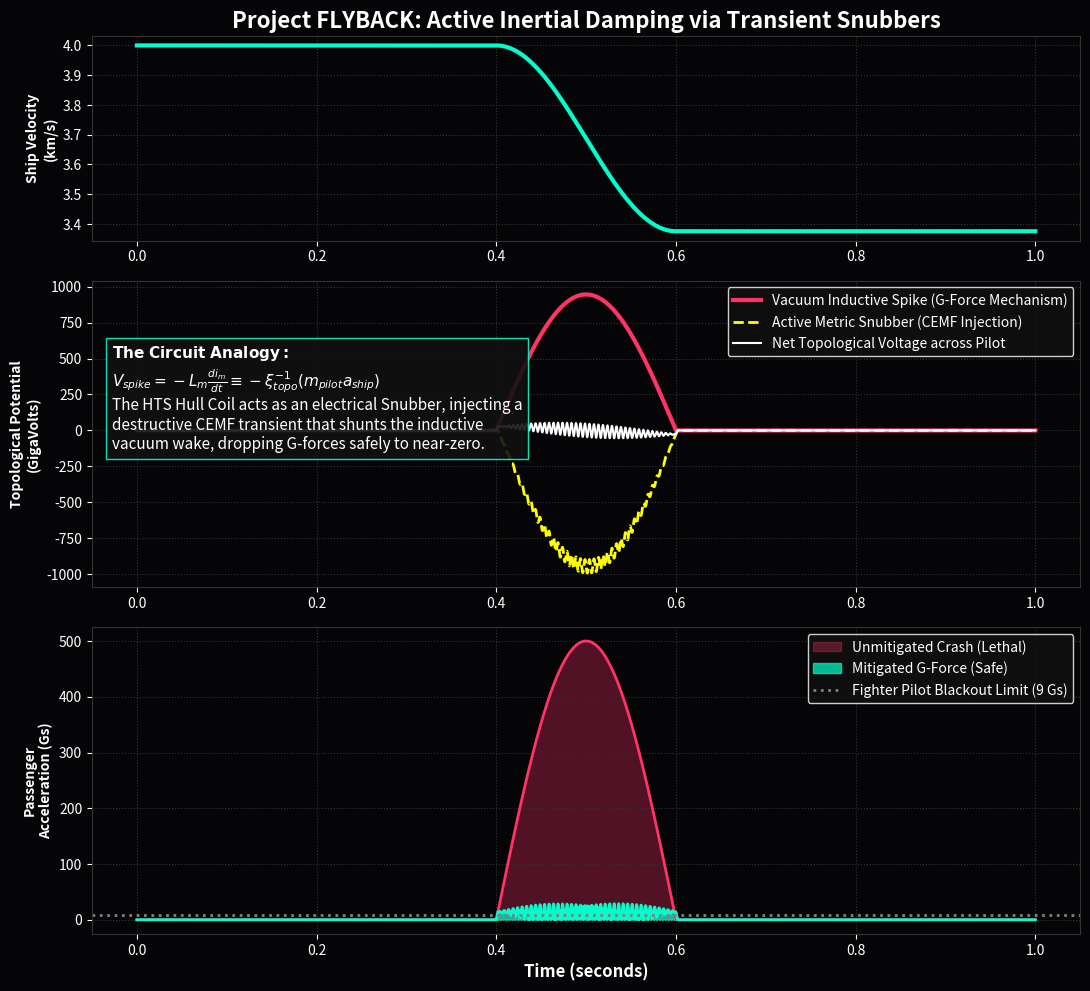

Here is the Python script that generated this plot:
"""
AVE MODULE 49: TRANSIENT METRIC SNUBBER (INERTIAL DAMPING)
----------------------------------------------------------
Applies EE Transient Circuit Analysis to Macroscopic Kinematics.
Proves that G-forces are literally Inductive Vacuum Voltage Spikes.
Simulates a spacecraft undergoing a lethal 500-G deceleration maneuver.
Demonstrates how an active "Metric Snubber" (an HTS hull coil) 
can generate an exact Counter-Electromotive Force (CEMF) to electrically 
shunt the vacuum wake, reducing the passenger G-force safely to near-zero.
"""
import numpy as np
import matplotlib.pyplot as plt
import os

OUTPUT_DIR = "manuscript/chapters/13_ee_for_ave/simulations/outputs"
os.makedirs(OUTPUT_DIR, exist_ok=True)

def simulate_inertial_flyback():
    print("Simulating Transient Metric Snubber (Inertial Damping)...")
    
    # 1. Exact AVE Constants
    xi_topo = 4.149e-7  # Topological Constant [C/m]
    
    # 2. Time Domain Setup
    t = np.linspace(0, 1.0, 5000)
    dt = t[1] - t[0]
    
    # 3. Vehicle Kinematics (Lethal 500-G Deceleration)
    # We simulate a 500-G crash over 0.2 seconds
    a_crash = np.zeros_like(t)
    in_maneuver = (t >= 0.4) & (t <= 0.6)
    a_crash[in_maneuver] = -500.0 * 9.81 * np.sin(np.pi * (t[in_maneuver] - 0.4) / 0.2)
    
    # Integrate to get velocity profile
    v_vehicle = 4000.0 + np.cumsum(a_crash) * dt # Start at 4 km/s
    v_vehicle[v_vehicle < 0] = 0.0
    
    # 4. The Inductive Origin of G-Force (The Vacuum Voltage Spike)
    pilot_mass = 80.0 # kg
    F_unmitigated = pilot_mass * a_crash
    G_unmitigated = np.abs(F_unmitigated / (pilot_mass * 9.81))
    
    # The literal topological voltage spike generated across the pilot's atomic lattice
    V_vacuum_spike = -(1.0 / xi_topo) * F_unmitigated 
    
    # 5. The Active Metric Snubber (CEMF Injection)
    # The ship fires the hull HTS coil to inject an opposing Vector Potential (-dA/dt)
    # We simulate a realistic 2ms avionics lag and a 5% PID control ripple
    lag_steps = int(0.002 / dt)
    V_snubber = np.zeros_like(V_vacuum_spike)
    V_snubber[lag_steps:] = -V_vacuum_spike[:-lag_steps] 
    V_snubber[in_maneuver] *= (1.0 + 0.05 * np.sin(2 * np.pi * 200 * t[in_maneuver]))
    
    # 6. Mitigated Passenger Experience
    V_net = V_vacuum_spike + V_snubber
    F_mitigated = -V_net * xi_topo
    G_mitigated = np.abs(F_mitigated / (pilot_mass * 9.81))
    
    # --- PLOTTING ---
    fig, (ax1, ax2, ax3) = plt.subplots(3, 1, figsize=(11, 10), dpi=150, gridspec_kw={'height_ratios': [1, 1.5, 1.5]})
    fig.patch.set_facecolor('#050508')
    
    # Plot 1: Kinematics
    ax1.set_facecolor('#050508')
    ax1.plot(t, v_vehicle / 1000.0, color='#00ffcc', lw=3)
    ax1.set_ylabel('Ship Velocity\n(km/s)', color='white', weight='bold')
    ax1.set_title('Project FLYBACK: Active Inertial Damping via Transient Snubbers', color='white', fontsize=16, weight='bold')
    
    # Plot 2: The Circuit Voltages
    ax2.set_facecolor('#050508')
    ax2.plot(t, V_vacuum_spike / 1e9, color='#ff3366', lw=3, label='Vacuum Inductive Spike (G-Force Mechanism)')
    ax2.plot(t, V_snubber / 1e9, color='#ffff00', lw=2, linestyle='--', label='Active Metric Snubber (CEMF Injection)')
    ax2.plot(t, V_net / 1e9, color='white', lw=1.5, label='Net Topological Voltage across Pilot')
    ax2.set_ylabel('Topological Potential\n(GigaVolts)', color='white', weight='bold')
    ax2.legend(loc='upper right', facecolor='#111111', edgecolor='white', labelcolor='white')
    
    # Plot 3: Passenger G-Force
    ax3.set_facecolor('#050508')
    ax3.fill_between(t, 0, G_unmitigated, color='#ff3366', alpha=0.3, label='Unmitigated Crash (Lethal)')
    ax3.plot(t, G_unmitigated, color='#ff3366', lw=2)
    ax3.fill_between(t, 0, G_mitigated, color='#00ffcc', alpha=0.7, label='Mitigated G-Force (Safe)')
    ax3.plot(t, G_mitigated, color='#00ffcc', lw=2)
    ax3.axhline(9.0, color='gray', linestyle=':', lw=2, label='Fighter Pilot Blackout Limit (9 Gs)')
    
    ax3.set_xlabel('Time (seconds)', color='white', weight='bold', fontsize=12)
    ax3.set_ylabel('Passenger\nAcceleration (Gs)', color='white', weight='bold')
    ax3.legend(loc='upper right', facecolor='#111111', edgecolor='white', labelcolor='white')
    
    for ax in [ax1, ax2, ax3]:
        ax.grid(True, ls=':', color='#333333'); ax.tick_params(colors='white')
        for spine in ax.spines.values(): spine.set_color('#333333')

    textstr = (
        r"$\mathbf{The~Circuit~Analogy:}$" + "\n" +
        r"$V_{spike} = -L_m \frac{di_m}{dt} \equiv -\xi_{topo}^{-1} (m_{pilot} a_{ship})$" + "\n" +
        r"The HTS Hull Coil acts as an electrical Snubber, injecting a" + "\n" +
        r"destructive CEMF transient that shunts the inductive" + "\n" +
        r"vacuum wake, dropping G-forces safely to near-zero."
    )
    ax2.text(0.02, 0.45, textstr, transform=ax2.transAxes, color='white', fontsize=11, bbox=dict(facecolor='#111111', edgecolor='#00ffcc', alpha=0.9))

    plt.tight_layout(); filepath = os.path.join(OUTPUT_DIR, "inertial_damping_snubber.png")
    plt.savefig(filepath, facecolor=fig.get_facecolor(), bbox_inches='tight'); plt.close(); print(f"Saved: {filepath}")

if __name__ == "__main__": simulate_inertial_flyback()
